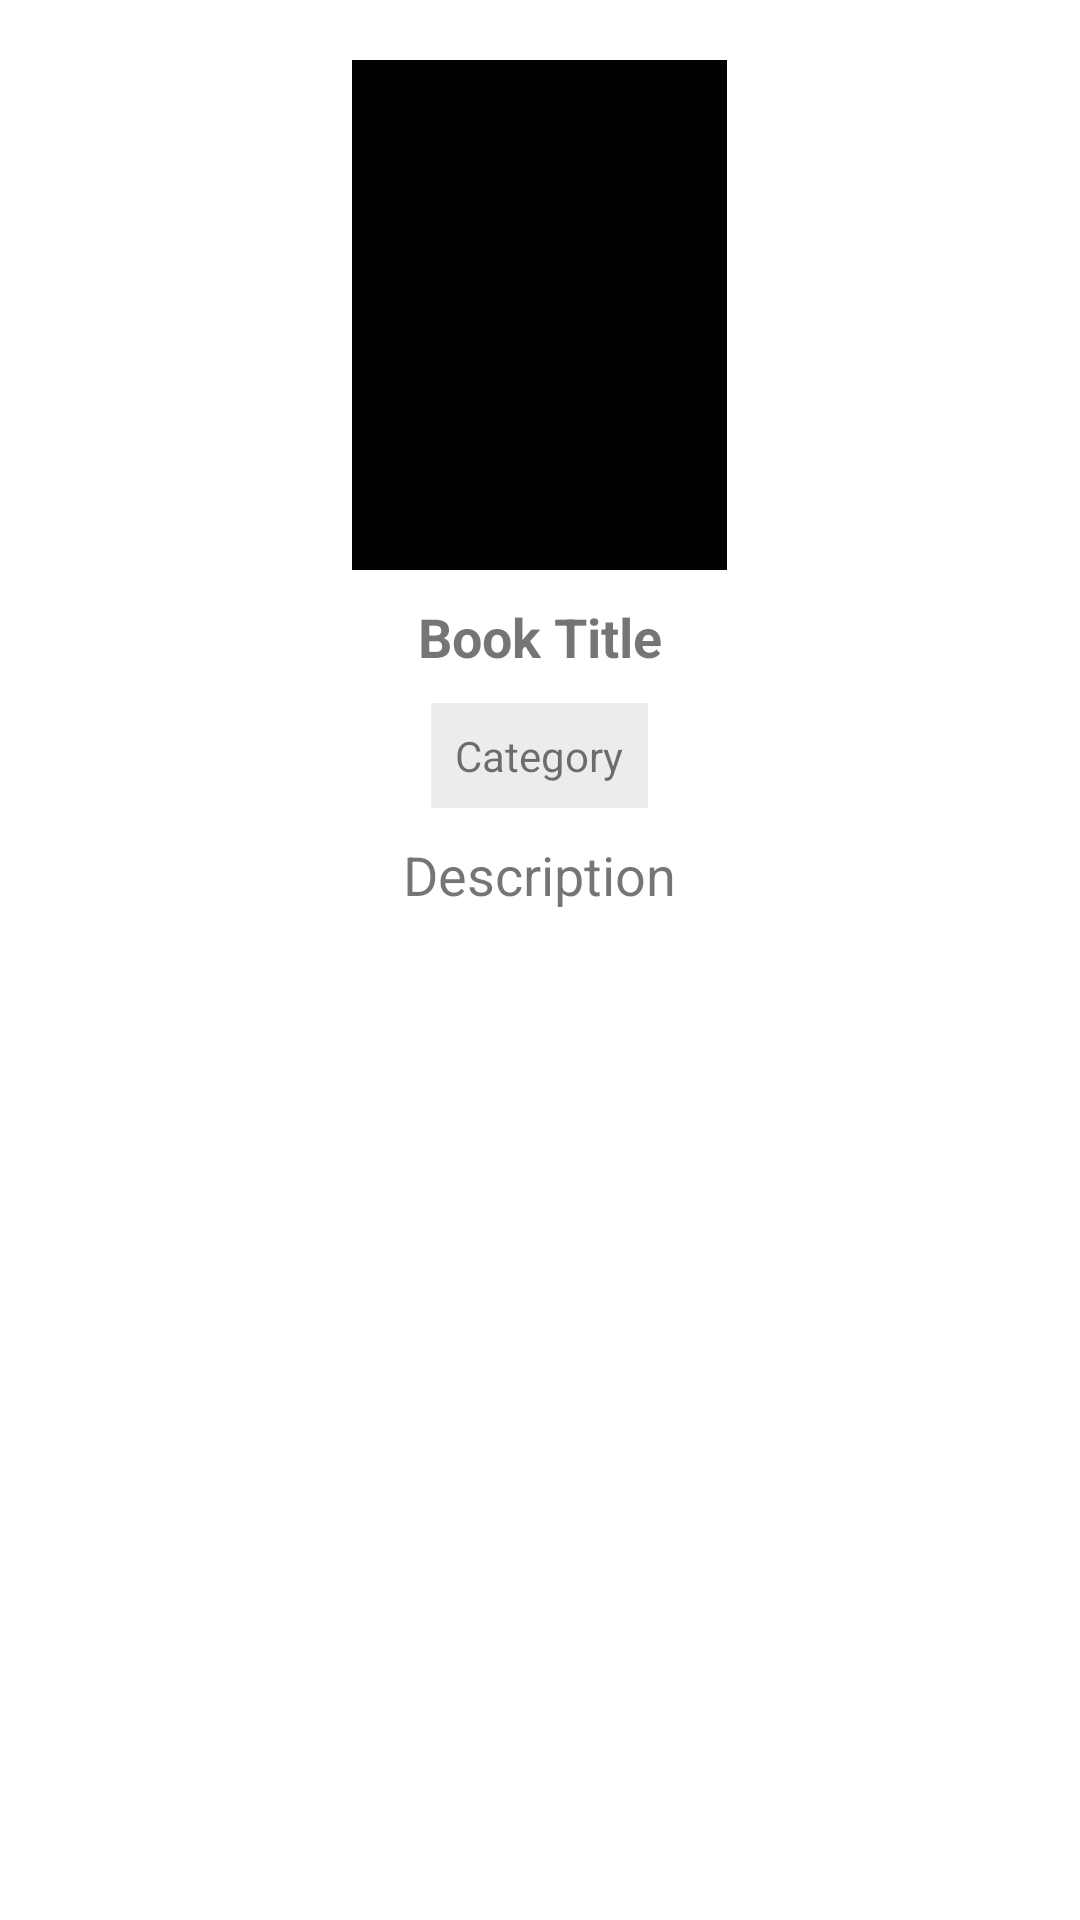

This screen was rendered from an Android layout file. Write that file and the resources it references.
<!-- AndroidManifest.xml: application theme Theme.NewCollector -->
<!-- res/layout/activity_card.xml -->
<?xml version="1.0" encoding="utf-8"?>
<LinearLayout xmlns:android="http://schemas.android.com/apk/res/android"
    xmlns:app="http://schemas.android.com/apk/res-auto"
    xmlns:tools="http://schemas.android.com/tools"
    android:layout_width="match_parent"
    android:layout_height="match_parent"
    tools:context=".cardActivity">

    <androidx.core.widget.NestedScrollView
        android:layout_width="match_parent"
        android:layout_height="592dp"
        android:layout_marginTop="10dp"
        android:padding="10dp">

        <LinearLayout
            android:layout_width="match_parent"
            android:layout_height="match_parent"
            android:gravity="center"
            android:orientation="vertical">

            <ImageView
                android:id="@+id/bookthumbnail"
                android:layout_width="125dp"
                android:layout_height="170dp"
                android:background="@color/black"
                android:scaleType="centerCrop" />

            <TextView
                android:id="@+id/txttitle"
                android:layout_width="wrap_content"
                android:layout_height="wrap_content"
                android:layout_marginTop="10dp"
                android:text="Book Title"
                android:textSize="18sp"
                android:textStyle="bold" />

            <TextView
                android:id="@+id/txtCat"
                android:layout_width="wrap_content"
                android:layout_height="wrap_content"
                android:layout_marginTop="10dp"
                android:background="#edecec"
                android:padding="8dp"
                android:text="Category" />

            <TextView
                android:id="@+id/txtDesc"
                android:layout_width="wrap_content"
                android:layout_height="wrap_content"
                android:layout_marginTop="10dp"
                android:gravity="center"
                android:text="Description"
                android:textSize="18sp" />


        </LinearLayout>


    </androidx.core.widget.NestedScrollView>

</LinearLayout>
<!-- resources referenced by this layout -->
<resources>
  <style name="Theme.NewCollector" parent="Theme.MaterialComponents.DayNight.DarkActionBar">
          
          <item name="colorPrimary">@color/purple_500</item>
          <item name="colorPrimaryVariant">@color/purple_700</item>
          <item name="colorOnPrimary">@color/white</item>
          
          <item name="colorSecondary">@color/teal_200</item>
          <item name="colorSecondaryVariant">@color/teal_700</item>
          <item name="colorOnSecondary">@color/black</item>
          
          <item name="android:statusBarColor" tools:targetApi="l">?attr/colorPrimaryVariant</item>
          
      </style>
  <!-- not gathered from this repository: default colours our renderer supplied (Android Studio template values) -->
  <color name="purple_500">#FF6200EE</color>
  <color name="purple_700">#FF3700B3</color>
  <color name="teal_200">#FF03DAC5</color>
  <color name="teal_700">#FF018786</color>
  <color name="black">#FF000000</color>
  <color name="white">#FFFFFFFF</color>
</resources>
